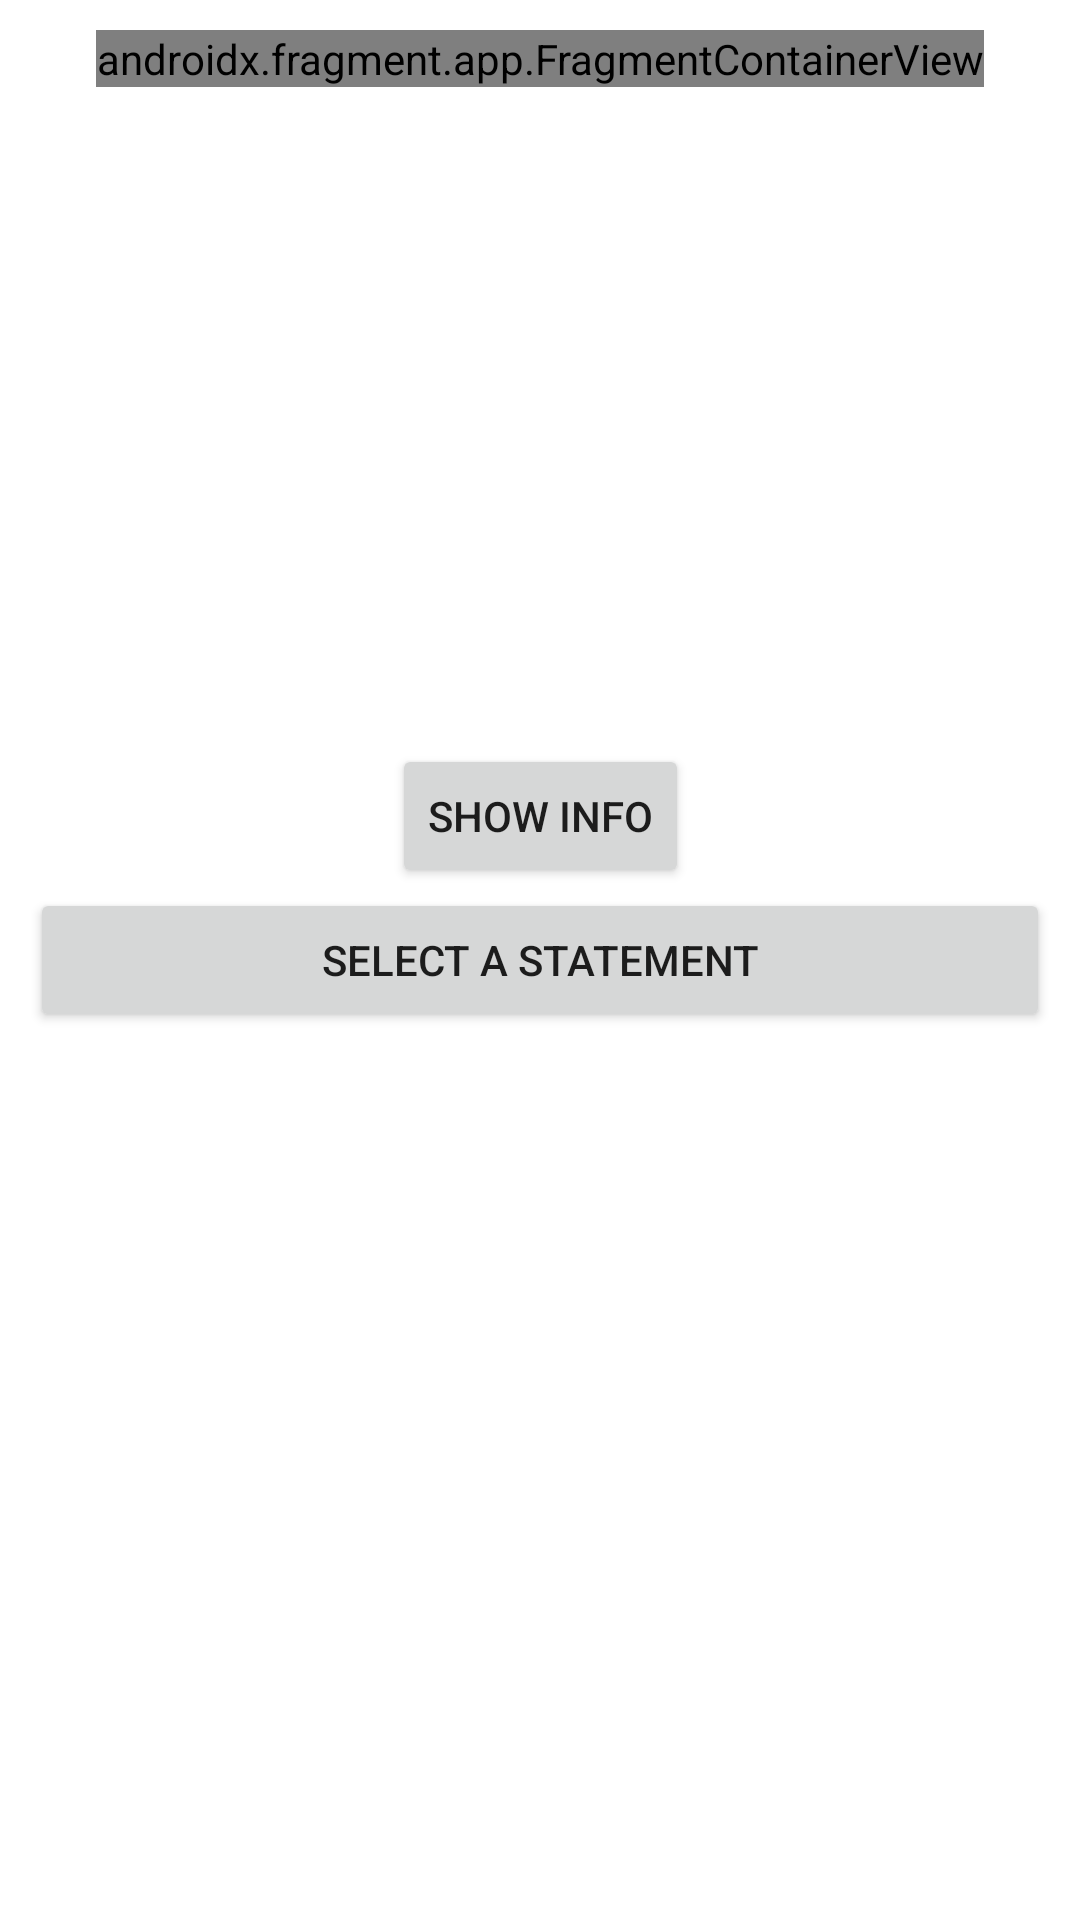

The Android layout XML behind this screen, and the referenced resources:
<!-- AndroidManifest.xml: application theme AppTheme -->
<!-- res/layout/activity_main.xml -->
<?xml version="1.0" encoding="utf-8"?>
<androidx.constraintlayout.widget.ConstraintLayout xmlns:android="http://schemas.android.com/apk/res/android"
    xmlns:app="http://schemas.android.com/apk/res-auto"
    xmlns:tools="http://schemas.android.com/tools"
    android:layout_width="match_parent"
    android:layout_height="match_parent"
    android:padding="10dp"
    tools:context=".MainActivity">



    <Button
        android:id="@+id/button_showInfo"
        android:layout_width="wrap_content"
        android:layout_height="wrap_content"
        android:text="Show Info"
        app:layout_constraintBottom_toTopOf="@+id/btn_select_file"
        app:layout_constraintEnd_toEndOf="parent"
        app:layout_constraintStart_toStartOf="parent" />

    <Button
        android:id="@+id/btn_select_file"
        android:layout_width="match_parent"
        android:layout_height="wrap_content"
        android:text="Select a Statement"
        app:layout_constraintBottom_toBottomOf="parent"
        app:layout_constraintEnd_toEndOf="parent"
        app:layout_constraintStart_toStartOf="parent"
        app:layout_constraintTop_toTopOf="parent" />


    <androidx.fragment.app.FragmentContainerView
        android:id="@+id/fragment_fileChooser"
        android:name="com.aston.spendingtracker.FileSelectorFragment"
        android:layout_width="wrap_content"
        android:layout_height="wrap_content"
        app:layout_constraintEnd_toEndOf="parent"
        app:layout_constraintStart_toStartOf="parent"
        app:layout_constraintTop_toTopOf="parent"
        tools:layout="@layout/fragment_file_selector" />




</androidx.constraintlayout.widget.ConstraintLayout>
<!-- res/layout/fragment_file_selector.xml (included above) -->
<?xml version="1.0" encoding="utf-8"?>
<LinearLayout xmlns:android="http://schemas.android.com/apk/res/android"
    xmlns:tools="http://schemas.android.com/tools"
    android:layout_width="match_parent"
    android:layout_height="match_parent"
    android:layout_marginStart="15dp"
    android:layout_marginTop="20dp"
    android:layout_marginEnd="15dp"

    android:orientation="vertical"
    android:gravity="center_horizontal"
    tools:context=".fragments.FileSelectorFragment"
    >

    <ScrollView
        android:layout_width="match_parent"
        android:layout_height="wrap_content">
        <LinearLayout
            android:layout_width="match_parent"
            android:layout_height="wrap_content"
            android:layout_gravity="center_horizontal"
            android:orientation="vertical">


            <com.google.android.material.card.MaterialCardView
                android:layout_width="match_parent"
                android:layout_height="wrap_content"

                android:layout_marginBottom="20dp"
                >

                <com.google.android.material.textview.MaterialTextView
                    android:layout_width="match_parent"
                    android:layout_height="wrap_content"
                    android:layout_margin="10dp"
                    android:text="@string/upload_instruction"
                    />
            </com.google.android.material.card.MaterialCardView>

            <TextView
                android:id="@+id/editText_path"
                android:layout_width="wrap_content"
                android:layout_height="wrap_content"
                android:layout_marginBottom="15dp"
                android:layout_gravity="center_horizontal"
                android:text="@string/no_file_selected"
                android:inputType="textUri" />

            <com.google.android.material.button.MaterialButton
                android:id="@+id/button_browse"
                android:layout_width="wrap_content"
                android:layout_height="wrap_content"
                android:layout_gravity="center_horizontal"
                android:text="@string/browse" />

            <LinearLayout
                android:layout_width="match_parent"
                android:layout_height="wrap_content"
                android:orientation="horizontal"
                android:layout_marginTop="10dp"
                android:layout_marginBottom="10dp"
                android:layout_marginStart="10dp"
                android:layout_marginEnd="10dp"
                android:weightSum="1">
                <TextView
                    android:layout_width="match_parent"
                    android:layout_height="wrap_content"
                    android:text="@string/select_your_bank"
                    android:layout_weight="0.5"
                    android:textSize="15sp"/>

                <Spinner
                    android:id="@+id/bank_group_spinner"
                    android:layout_width="match_parent"
                    android:layout_height="wrap_content"
                    android:padding="15dp"
                    android:layout_weight="0.5"
                    />
            </LinearLayout>


            <com.google.android.material.button.MaterialButton
                android:id="@+id/button_submit_file"
                android:layout_width="wrap_content"
                android:layout_height="wrap_content"
                android:layout_gravity="center_horizontal"
                android:text="@string/strip_text"
                />

        </LinearLayout>
    </ScrollView>




</LinearLayout>
<!-- resources referenced by this layout -->
<resources>
  <string name="browse">Browse</string>
  <string name="no_file_selected">No File Selected</string>
  <string name="select_your_bank">Select your bank:</string>
  <string name="strip_text">Submit File</string>
  <string name="upload_instruction">You can upload your bank statement in this page. Please note:\n \n1 App only supports PDF. \n2 Never upload same statement more than once. \n3 The current version only supports HSBC. \n\nSteps: \n \n1 Click \'Browse\' \n2 Find your statement in your device. \n3 Click \'Submit File\'</string>
</resources>
